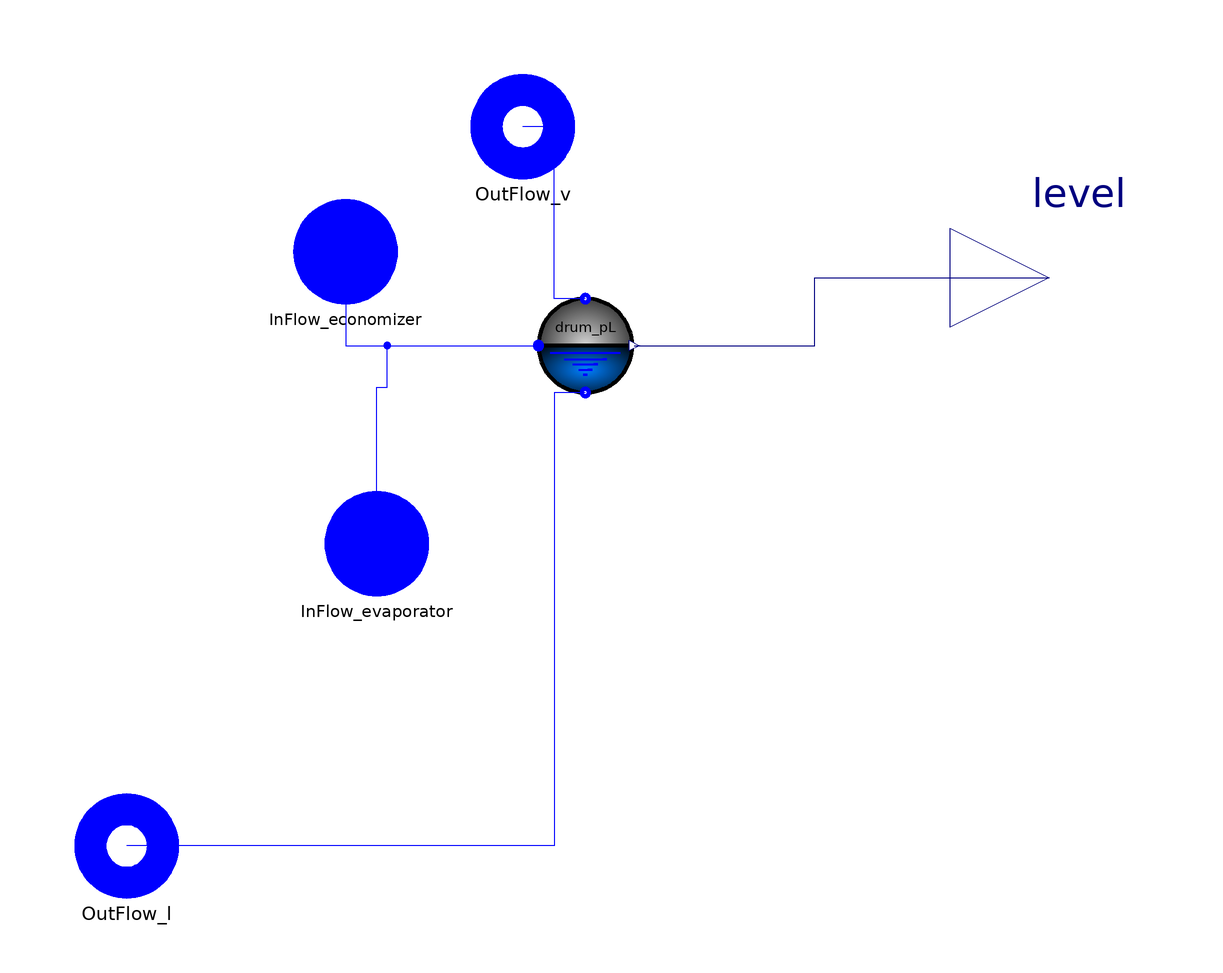

The Modelica model whose source follows is shown above as a component diagram (icons at their Placement, wires along their Line points).

model Boiler_drum
replaceable package Medium = ThermoCycle.Media.R245fa_CP  constrainedby
    Modelica.Media.Interfaces.PartialMedium "Medium model" annotation (choicesAllMatching = true);

 /******************************* PARAMETERS *****************************/
  parameter Modelica.SIunits.Volume Vtot=0.002 "Volume of the tank";
  parameter Modelica.SIunits.Pressure p_ng = 0
    "Partial pressure of non-condensable gases";
  parameter Modelica.SIunits.Pressure pstart=5e5 "Initial pressure"
    annotation (Dialog(tab="Initialisation"));
  parameter Real L_start=0.6 "Initial level"
    annotation (Dialog(tab="Initialisation"));
  parameter Boolean impose_L=true "Set to yes to impose the initial tank level"
    annotation (Dialog(tab="Initialisation"));
  parameter Boolean impose_pressure=false
    "Set to yes to impose the initial tank pressure"
    annotation (Dialog(tab="Initialisation"));
  parameter Boolean SteadyState_p=false
    "Set to yes to impose initial steady-state on the pressure"
    annotation (Dialog(tab="Initialisation"));
  parameter Boolean SteadyState_L=false
    "Set to yes to impose initial steady-state on the tank level"
    annotation (Dialog(tab="Initialisation"));

 /******************************* VARIABLES *****************************/

  Medium.ThermodynamicState stateIn_Evaporator;
  Medium.ThermodynamicState stateIn_Economizer;
  Medium.ThermodynamicState stateOut_v;
  Medium.ThermodynamicState stateOut_l;

 /******************************* COMPONENTS *****************************/

  ThermoCycle.Components.Units.Tanks.Drum_pL drum_pL(
    redeclare package Medium = Medium,
    Vtot=Vtot,
    p_ng=p_ng,
    pstart=pstart,
    L_start=L_start,
    impose_L=impose_L,
    impose_pressure=impose_pressure,
    SteadyState_p=SteadyState_p,
    SteadyState_L=SteadyState_L)
    annotation (Placement(transformation(extent={{2,38},{22,58}})));
  ThermoCycle.Interfaces.Fluid.FlangeB OutFlow_v(redeclare package Medium =
        Medium)
    annotation (Placement(transformation(extent={{-10,80},{10,100}})));
  ThermoCycle.Interfaces.Fluid.FlangeB OutFlow_l(redeclare package Medium =
        Medium)
    annotation (Placement(transformation(extent={{-86,-58},{-66,-38}}),
        iconTransformation(extent={{-86,-58},{-66,-38}})));
  ThermoCycle.Interfaces.Fluid.FlangeA InFlow_economizer(redeclare package
      Medium = Medium) annotation (Placement(transformation(extent={{-44,56},
            {-24,76}}), iconTransformation(extent={{-10,-98},{10,-78}})));
  ThermoCycle.Interfaces.Fluid.FlangeA InFlow_evaporator(redeclare package
      Medium = Medium) annotation (Placement(transformation(extent={{-38,0},
            {-18,20}}), iconTransformation(extent={{-100,-10},{-80,10}})));
  Modelica.Blocks.Interfaces.RealOutput level annotation (Placement(
        transformation(extent={{82,42},{120,80}}), iconTransformation(extent={{86,-8},
            {102,8}})));
equation

  stateIn_Evaporator = Medium.setState_ph(InFlow_evaporator.p,inStream(InFlow_evaporator.h_outflow));
  stateIn_Economizer = Medium.setState_ph(InFlow_economizer.p,inStream(InFlow_economizer.h_outflow));
  stateOut_v = Medium.setState_ph(OutFlow_v.p,OutFlow_v.h_outflow);
  stateOut_l = Medium.setState_ph(OutFlow_l.p,OutFlow_l.h_outflow);

  connect(drum_pL.OutFlow_v,OutFlow_v)
                                      annotation (Line(
      points={{12,57},{6,57},{6,90},{0,90}},
      color={0,0,255},
      smooth=Smooth.None));
  connect(drum_pL.OutFlow_l,OutFlow_l) annotation (Line(
      points={{12,39},{6,39},{6,-48},{-76,-48}},
      color={0,0,255},
      smooth=Smooth.None));

  connect(InFlow_evaporator, drum_pL.InFlow) annotation (Line(
      points={{-28,10},{-28,40},{-26,40},{-26,48},{3,48}},
      color={0,0,255},
      smooth=Smooth.None));
  connect(InFlow_economizer, drum_pL.InFlow) annotation (Line(
      points={{-34,66},{-34,48},{3,48}},
      color={0,0,255},
      smooth=Smooth.None));
  connect(drum_pL.level, level) annotation (Line(
      points={{21.4,48},{56,48},{56,61},{101,61}},
      color={0,0,127},
      smooth=Smooth.None));
  annotation (Diagram(coordinateSystem(preserveAspectRatio=false, extent={{-100,
            -100},{100,100}}), graphics), Icon(coordinateSystem(
          preserveAspectRatio=false, extent={{-100,-100},{100,100}}),
        graphics={
        Ellipse(
          extent={{-90,90},{90,-90}},
          lineColor={0,0,0},
          lineThickness=1,
          startAngle=0,
          endAngle=360,
          fillColor={215,215,215},
          fillPattern=FillPattern.Sphere),
        Ellipse(
          extent={{-90,90},{90,-90}},
          lineColor={0,0,0},
          lineThickness=1,
          startAngle=180,
          endAngle=360,
          fillColor={0,128,255},
          fillPattern=FillPattern.Sphere),
        Line(
          points={{-41,-26},{41,-26},{33,-26}},
          color={0,0,255},
          thickness=0.5,
          smooth=Smooth.None),
        Line(
          points={{-24,-36},{24,-36},{16,-36}},
          color={0,0,255},
          thickness=0.5,
          smooth=Smooth.None),
        Line(
          points={{-13,-46},{13,-46},{5,-46}},
          color={0,0,255},
          thickness=0.5,
          smooth=Smooth.None),
        Line(
          points={{-4,-56},{4,-56},{-4,-56}},
          color={0,0,255},
          thickness=0.5,
          smooth=Smooth.None),
        Text(extent={{-100,48},{100,14}},
          textString="%name",
          lineColor={0,0,0}),
        Line(
          points={{-67,-14},{67,-14}},
          color={0,0,255},
          thickness=0.5,
          smooth=Smooth.None)}),
                   Documentation(info="<html>
<p><big>Model <b>Boiler Drum</b> is a variation of the  <a href=\"modelica://ThermoCycle.Components.Units.Tanks.Drum_pL\">Drum_pL</a>. 
<p><big>It represents the drum for a boiler system.
<p><big>The parameters and modeling options for this model are the same that for the Drum_pL model

<p><big> It has two inputs and two outputs:A description of the four different port is repored hereunder:
<ul>
<li> InFlow_economizer: it represents the feed water flow coming from the economizer
<li> InFlow_evaporator: it represents the flow coming from the evaporator.
<li> OutFlow_l: it represents the flow going out to the evaporator
 <li> OutFlow_v: it represents for the saturated steam mainly going to the superheater section</li>

</html>"));
end Boiler_drum;